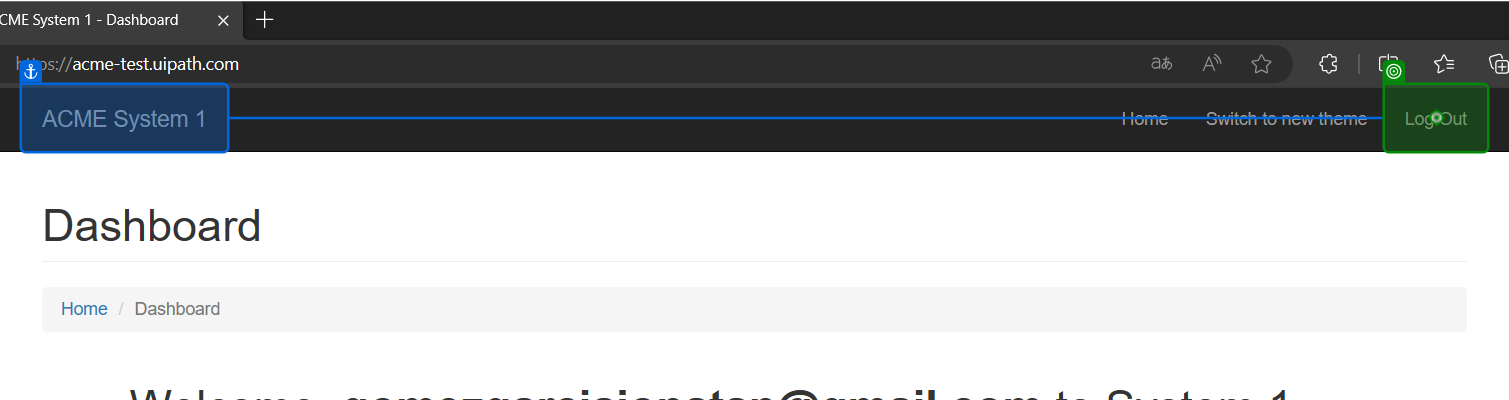
Task: Created a dispatcher to add items that were processed into the UiPath queue. Your task is to optimize this dispatcher to allow activities and reusable components to be added to other automations.
Workflow: ACME_LogOut_Close

Step 1: click on 'Log Out'

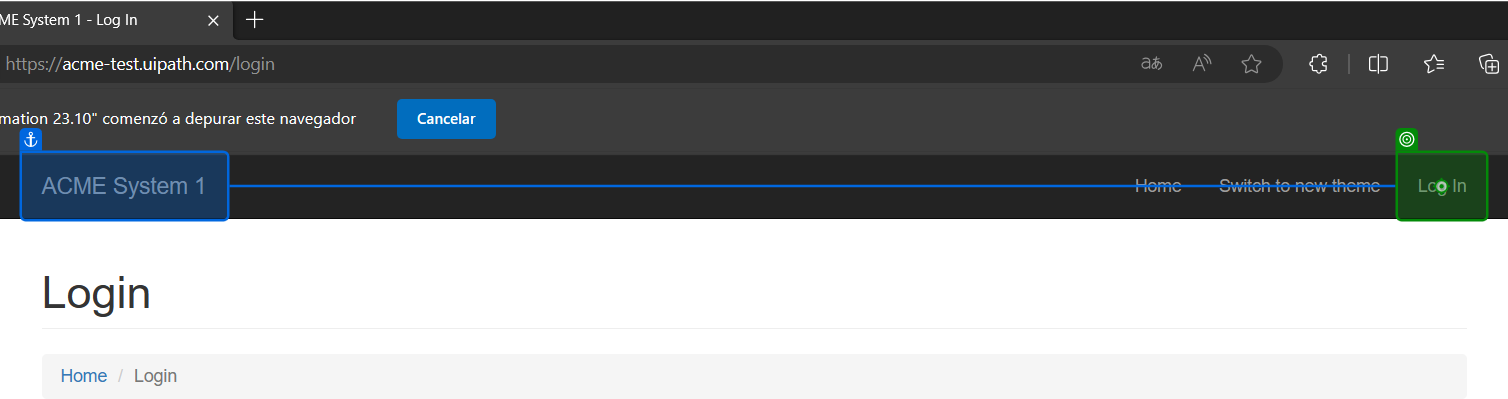
Step 2: Label 'Log In'